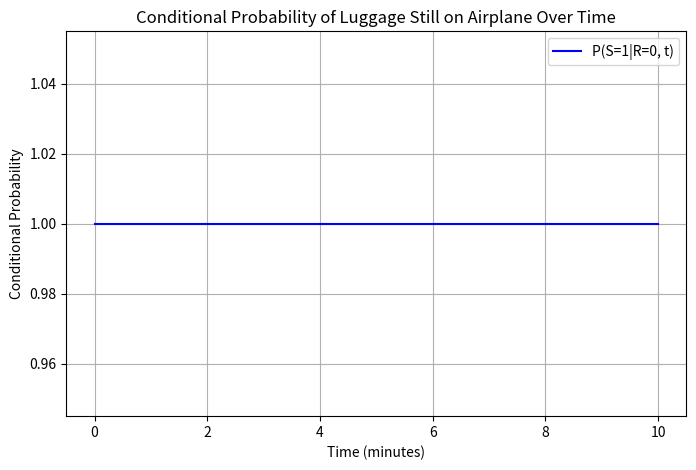

Here is the Python script that generated this plot:
import matplotlib.pyplot as plt
import numpy as np

# 時間範圍
time = np.linspace(0, 10, 100)

# 條件機率計算
P_S1_given_R0 = np.ones_like(time)  # 始終為 1

# 繪圖
plt.figure(figsize=(8, 5))
plt.plot(time, P_S1_given_R0, label="P(S=1|R=0, t)", color="blue")
plt.xlabel("Time (minutes)")
plt.ylabel("Conditional Probability")
plt.title("Conditional Probability of Luggage Still on Airplane Over Time")
plt.legend()
plt.grid()
plt.show()